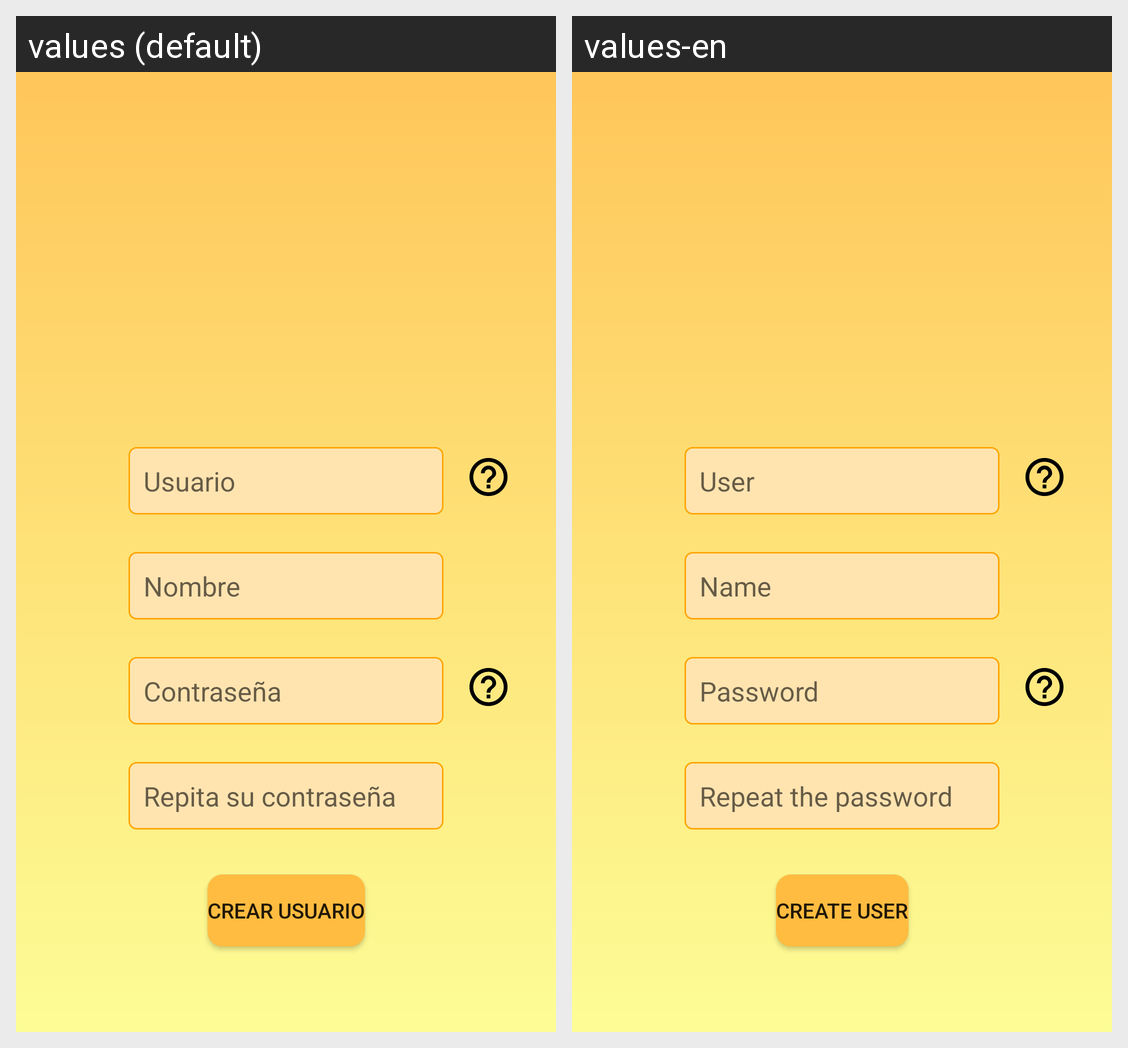

For this localized Android screen grid, give each drawn string resource with its value in every locale shown.
Android screen res/layout/activity_nuevo_usuario.xml rendered under 2 locales, left to right: values (default), values-en. Device: Nexus 5 (rendered at 1080×1920; each locale shown at half size, 540×960, under a caption strip naming it); theme AppTheme.
Strings drawn on this screen, with the default value and each locale's value (text and hints the layout hard-codes, and strings that could not be matched under every locale, appear in the picture but are not listed):

name
  values: Nombre
  values-en: Name

user
  values: Usuario
  values-en: User

prompt_password
  values: Contraseña
  values-en: Password

repeat_password
  values: Repita su contraseña
  values-en: Repeat the password

create_user
  values: Crear usuario
  values-en: Create user
